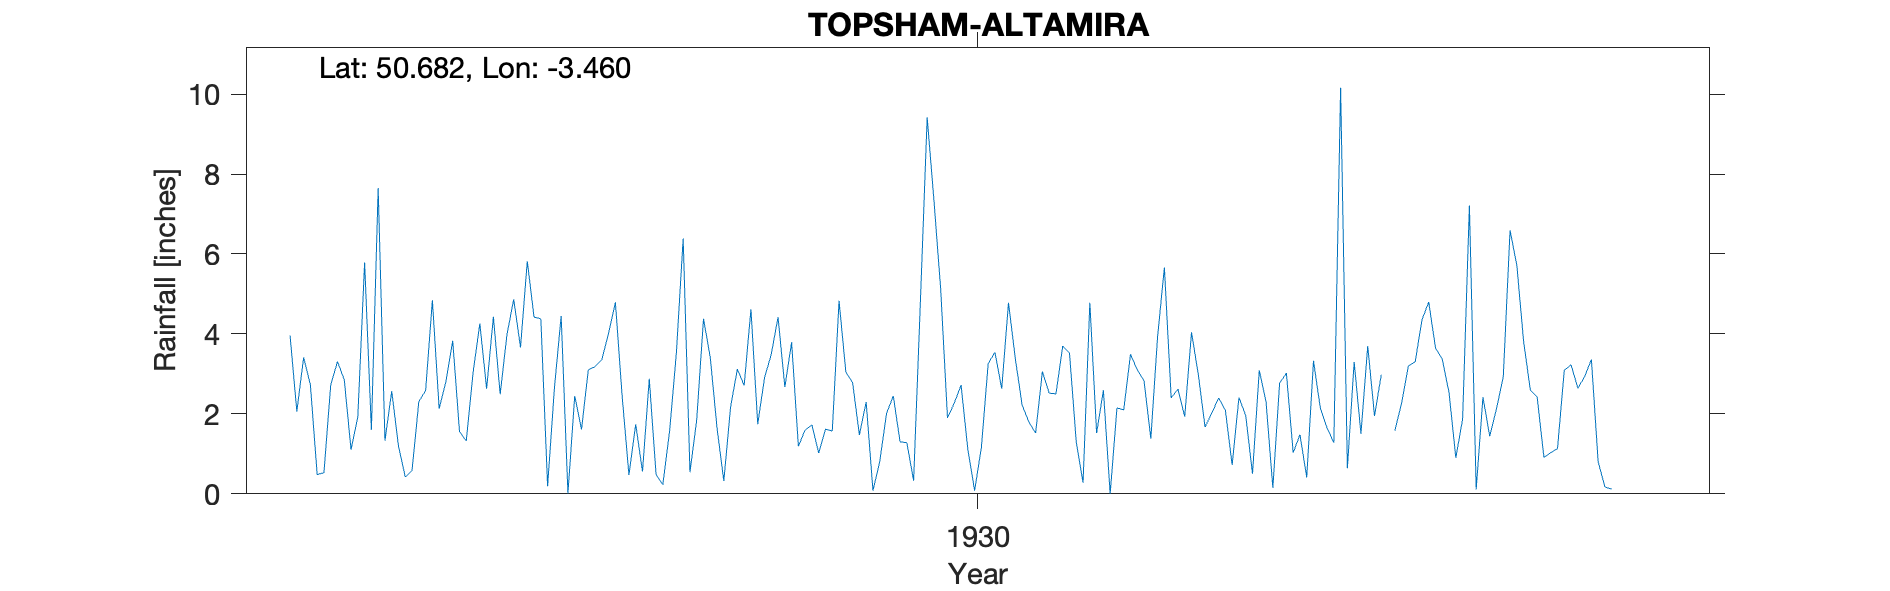

Data behind this chart, as committed beside it:
TOPSHAM-ALTAMIRA, , , , , , , , , , , , , , , , , , , , , 
Grid ref, SX969880, Long, -3.46, Lat, 50.68, Elevation, 50, ft, , , , , , , , , , , , , 
Station no, 1767, , , , , , , , , , , , , , , , , , , , 
, 1920, 1921, 1922, 1923, 1924, 1925, 1926, 1927, 1928, 1929, 1930, 1931, 1932, 1933, 1934, 1935, 1936, 1937, 1938, 1939, 1940
January, , , 3.96, 1.6, 3.83, 4.42, 4.79, 1.85, 4.42, 1.47, 5.11, 2.23, 2.59, 1.93, 2.3, 0.64, 4.8, 6.59, 3.36, , 
February, , , 2.06, 7.65, 1.56, 4.38, 2.44, 4.38, 2.67, 2.3, 1.9, 1.8, 0, 4.04, 0.15, 3.3, 3.65, 5.72, 0.8, , 
March, , , 3.41, 1.33, 1.32, 0.19, 0.47, 3.41, 3.79, 0.08, 2.27, 1.52, 2.15, 2.99, 2.77, 1.5, 3.37, 3.81, 0.17, , 
April, , , 2.73, 2.57, 3.03, 2.64, 1.74, 1.64, 1.19, 0.8, 2.72, 3.06, 2.1, 1.67, 3.02, 3.7, 2.53, 2.59, 0.12, , 
May, , , 0.48, 1.19, 4.26, 4.45, 0.56, 0.32, 1.6, 2.01, 1.11, 2.52, 3.49, 2.02, 1.03, 1.95, 0.9, 2.42, , , 
June, , , 0.53, 0.42, 2.63, 0.01, 2.88, 2.18, 1.72, 2.45, 0.08, 2.5, 3.1, 2.4, 1.48, 2.98, 1.87, 0.91, , , 
July, , , 2.72, 0.59, 4.43, 2.45, 0.48, 3.12, 1.02, 1.3, 1.16, 3.7, 2.83, 2.09, 0.41, -999, 7.21, 1.03, , , 
August, , , 3.31, 2.31, 2.49, 1.61, 0.23, 2.71, 1.62, 1.28, 3.26, 3.52, 1.38, 0.72, 3.33, 1.58, 0.11, 1.13, , , 
September, , , 2.85, 2.58, 3.98, 3.1, 1.57, 4.62, 1.57, 0.33, 3.54, 1.29, 3.94, 2.41, 2.15, 2.27, 2.42, 3.09, , , 
October, , , 1.1, 4.84, 4.87, 3.18, 3.53, 1.74, 4.83, 4.8, 2.63, 0.28, 5.66, 1.96, 1.65, 3.2, 1.44, 3.23, , , 
November, , , 1.93, 2.13, 3.66, 3.36, 6.39, 2.9, 3.05, 9.42, 4.78, 4.78, 2.4, 0.5, 1.28, 3.3, 2.13, 2.64, , , 
December, , , 5.79, 2.81, 5.82, 4.02, 0.54, 3.49, 2.78, 7.34, 3.39, 1.52, 2.62, 3.09, 10.16, 4.35, 2.93, 2.93, , , 
Total, , , 30.87, 30.02, 41.88, 33.81, 25.62, 32.36, 30.26, 33.58, 31.95, 28.72, 32.26, 25.82, 29.73, , 33.36, 36.09, , , 
Elevation originally given as 50ft but c…, , , , , , , , , , , , , , , , , , , , , 
1927 Total adjusted as doesn't match tot…, , , , , , , , , , , , , , , , , , , , , 
1928 Nov New gauge, , , , , , , , , , , , , , , , , , , , , 
1935 BR printed total 30.17 July value m…, , , , , , , , , , , , , , , , , , , , , 
1938 Observer moved, , , , , , , , , , , , , , , , , , , , , 
